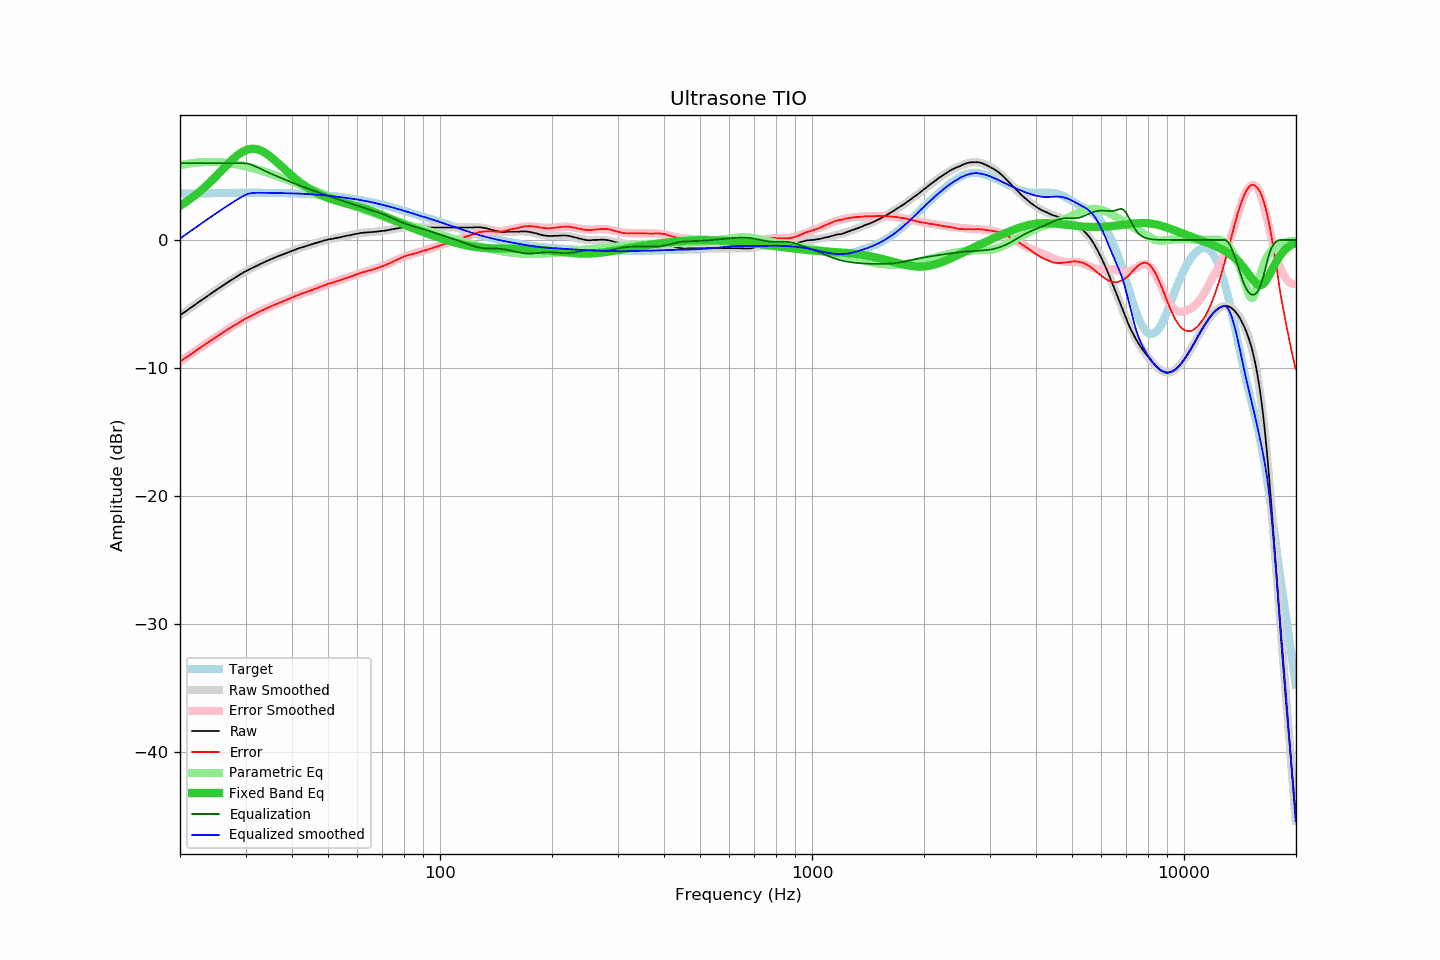

Source data for this figure (header and first rows):
frequency, raw, error, smoothed, error_smoothed, equalization, parametric_eq, equalized_raw, equalized_smoothed, target
20.00, -5.88, -9.50, -5.88, -9.50, 6.00, 2.67, 0.12, 0.12, 3.62
20.20, -5.79, -9.41, -5.80, -9.42, 6.00, 2.75, 0.21, 0.20, 3.62
20.40, -5.70, -9.32, -5.71, -9.33, 6.00, 2.83, 0.30, 0.29, 3.62
20.61, -5.62, -9.25, -5.62, -9.24, 6.00, 2.91, 0.38, 0.38, 3.63
20.81, -5.53, -9.16, -5.53, -9.16, 6.00, 2.99, 0.47, 0.47, 3.63
21.02, -5.44, -9.07, -5.44, -9.07, 6.00, 3.08, 0.56, 0.56, 3.63
21.23, -5.35, -8.98, -5.35, -8.98, 6.00, 3.17, 0.65, 0.65, 3.63
21.44, -5.27, -8.91, -5.26, -8.90, 6.00, 3.26, 0.73, 0.74, 3.64
21.66, -5.18, -8.82, -5.18, -8.81, 6.00, 3.35, 0.82, 0.82, 3.64
21.87, -5.09, -8.73, -5.09, -8.72, 6.00, 3.45, 0.91, 0.91, 3.64
22.09, -5.00, -8.64, -5.00, -8.64, 6.00, 3.55, 1.00, 1.00, 3.64
22.31, -4.91, -8.55, -4.91, -8.55, 6.00, 3.65, 1.09, 1.09, 3.64
22.54, -4.82, -8.47, -4.82, -8.47, 6.00, 3.76, 1.18, 1.18, 3.65
22.76, -4.73, -8.38, -4.74, -8.38, 6.00, 3.86, 1.27, 1.26, 3.65
22.99, -4.64, -8.29, -4.65, -8.30, 6.00, 3.97, 1.36, 1.35, 3.65
23.22, -4.56, -8.21, -4.56, -8.21, 6.00, 4.08, 1.44, 1.44, 3.65
23.45, -4.47, -8.12, -4.47, -8.13, 6.00, 4.20, 1.53, 1.53, 3.65
23.69, -4.38, -8.04, -4.39, -8.04, 6.00, 4.32, 1.62, 1.61, 3.66
23.92, -4.30, -7.96, -4.30, -7.96, 6.00, 4.44, 1.70, 1.70, 3.66
24.16, -4.21, -7.87, -4.21, -7.87, 6.00, 4.56, 1.79, 1.79, 3.66
24.40, -4.13, -7.79, -4.13, -7.79, 6.00, 4.68, 1.87, 1.87, 3.66
24.65, -4.04, -7.71, -4.04, -7.70, 6.00, 4.81, 1.96, 1.96, 3.67
24.89, -3.96, -7.63, -3.95, -7.62, 6.00, 4.93, 2.04, 2.05, 3.67
25.14, -3.87, -7.54, -3.87, -7.54, 6.00, 5.06, 2.13, 2.13, 3.67
25.39, -3.78, -7.45, -3.79, -7.46, 6.00, 5.19, 2.22, 2.21, 3.67
25.65, -3.70, -7.38, -3.70, -7.37, 6.00, 5.32, 2.30, 2.30, 3.67
25.91, -3.61, -7.29, -3.62, -7.29, 6.00, 5.45, 2.39, 2.38, 3.68
26.16, -3.53, -7.21, -3.53, -7.21, 6.00, 5.58, 2.47, 2.47, 3.68
26.43, -3.45, -7.13, -3.45, -7.13, 6.00, 5.71, 2.55, 2.55, 3.68
26.69, -3.36, -7.04, -3.37, -7.05, 6.00, 5.84, 2.64, 2.63, 3.68
26.96, -3.28, -6.97, -3.28, -6.96, 6.00, 5.97, 2.72, 2.72, 3.68
27.23, -3.20, -6.89, -3.20, -6.88, 6.00, 6.09, 2.80, 2.80, 3.69
27.50, -3.12, -6.81, -3.12, -6.80, 6.00, 6.21, 2.88, 2.88, 3.69
27.77, -3.04, -6.73, -3.04, -6.73, 6.00, 6.33, 2.96, 2.96, 3.69
28.05, -2.96, -6.65, -2.96, -6.65, 6.00, 6.44, 3.04, 3.04, 3.69
28.33, -2.88, -6.57, -2.88, -6.57, 6.00, 6.55, 3.12, 3.12, 3.69
28.62, -2.80, -6.49, -2.80, -6.49, 6.00, 6.65, 3.20, 3.20, 3.69
28.90, -2.73, -6.42, -2.73, -6.42, 6.00, 6.74, 3.27, 3.27, 3.69
29.19, -2.65, -6.35, -2.65, -6.35, 6.00, 6.82, 3.35, 3.35, 3.69
29.48, -2.57, -6.27, -2.58, -6.28, 6.00, 6.90, 3.43, 3.42, 3.70
29.78, -2.50, -6.20, -2.51, -6.21, 6.00, 6.97, 3.50, 3.49, 3.70
30.08, -2.43, -6.13, -2.44, -6.14, 5.99, 7.02, 3.56, 3.55, 3.70
30.38, -2.37, -6.07, -2.38, -6.07, 5.97, 7.07, 3.60, 3.59, 3.70
30.68, -2.31, -6.01, -2.31, -6.01, 5.94, 7.10, 3.63, 3.63, 3.70
30.99, -2.25, -5.95, -2.25, -5.94, 5.90, 7.12, 3.65, 3.66, 3.70
31.30, -2.19, -5.89, -2.18, -5.88, 5.85, 7.13, 3.66, 3.67, 3.70
31.61, -2.13, -5.83, -2.12, -5.81, 5.80, 7.13, 3.67, 3.68, 3.70
31.93, -2.06, -5.76, -2.06, -5.75, 5.75, 7.12, 3.69, 3.69, 3.70
32.24, -2.00, -5.70, -2.00, -5.69, 5.69, 7.09, 3.69, 3.69, 3.70
32.57, -1.94, -5.64, -1.94, -5.63, 5.63, 7.05, 3.69, 3.69, 3.70
32.89, -1.87, -5.57, -1.88, -5.57, 5.57, 7.01, 3.70, 3.69, 3.69
33.22, -1.81, -5.50, -1.82, -5.51, 5.51, 6.95, 3.70, 3.69, 3.69
33.55, -1.76, -5.45, -1.76, -5.45, 5.45, 6.88, 3.69, 3.69, 3.69
33.89, -1.70, -5.39, -1.70, -5.39, 5.39, 6.81, 3.69, 3.69, 3.69
34.23, -1.64, -5.33, -1.64, -5.34, 5.34, 6.73, 3.69, 3.69, 3.69
34.57, -1.59, -5.28, -1.59, -5.28, 5.28, 6.64, 3.69, 3.69, 3.69
34.92, -1.53, -5.22, -1.53, -5.22, 5.22, 6.54, 3.69, 3.69, 3.69
35.27, -1.48, -5.17, -1.48, -5.17, 5.17, 6.44, 3.68, 3.69, 3.69
35.62, -1.43, -5.12, -1.43, -5.11, 5.11, 6.34, 3.68, 3.68, 3.68
35.97, -1.37, -5.05, -1.38, -5.06, 5.06, 6.23, 3.69, 3.68, 3.68
... 635 more rows
